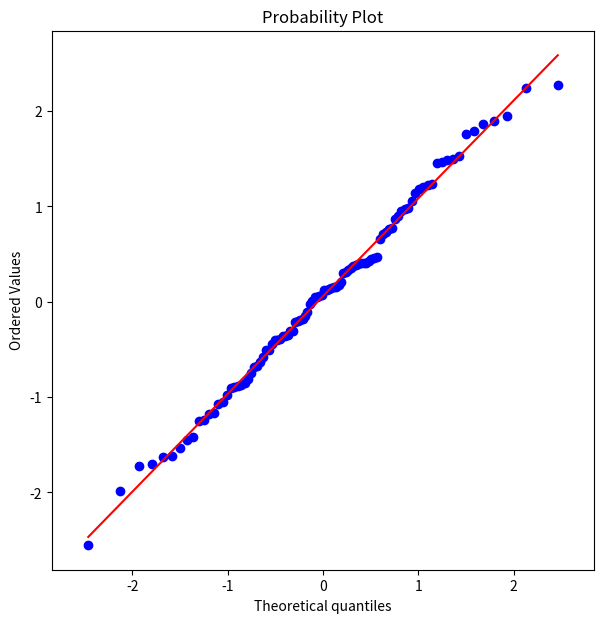

Python code for this plot:
import numpy as np
import matplotlib.pyplot as plt
from scipy import stats


np.random.seed(0)
x = np.random.randn(100)
plt.figure(figsize=(7,7))
stats.probplot(x, plot=plt)
plt.axis("equal")
plt.show()